Run: headless pygame with SDL's dummy video driver; simulated clock (each Clock.tick advances the game by its frame time, no real sleeping); random seed 0; keys injected as events and as key.get_pressed() state; no mouse input.
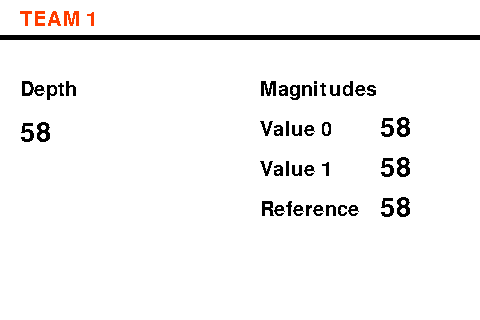
Frame 1 of 4 · flips 1–60 · no input
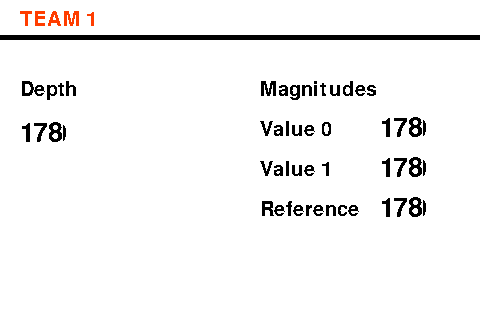
Frame 2 of 4 · flips 61–180 · tapped SPACE, RETURN · held RIGHT (→), D
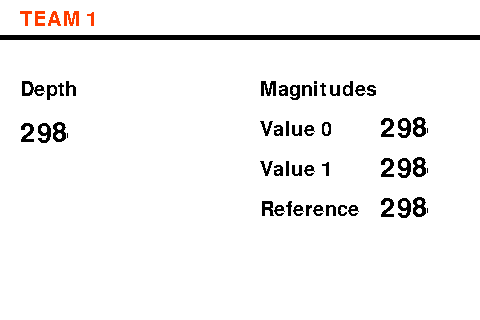
Frame 3 of 4 · flips 181–300 · held DOWN (↓), S
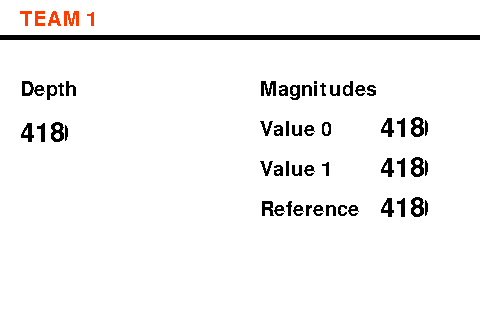
Frame 4 of 4 · flips 301–420 · held LEFT (←), A, UP (↑), W

The pygame program that drew these frames:

import pygame
from pygame.locals import *
import os
import sys

os.putenv('SDL_FBDEV', '/dev/fb1')

def display_text(screen, text, fontColor, backgroundColor, location, font): #returns rect
    voltage_surface = font.render(text, False, fontColor)
    voltage_rect = voltage_surface.get_rect(topleft = location)
    screen.fill(backgroundColor, voltage_rect)
    screen.blit(voltage_surface,voltage_rect.topleft)
    return voltage_rect

def gui():
    #colors
    BACKGROUND_COLOR = (255, 255, 255)
    BLACK = (0,0,0)
    ORANGE = (255, 61, 0)

    #setup font
    pygame.font.init()
    textFont = pygame.font.SysFont('default', 30)
    numberFont = pygame.font.SysFont('default', 40)

    #setup
    clock = pygame.time.Clock()
    screen = pygame.display.set_mode((480,320))
    pygame.mouse.set_visible(False)

    #base sreen
    screen.fill(BACKGROUND_COLOR)
    textsurface = textFont.render('TEAM 1', False, ORANGE)
    screen.blit(textsurface,(20,10))
    textsurface = textFont.render('Depth', False, BLACK)
    screen.blit(textsurface,(20,80))
    textsurface = textFont.render('Magnitudes', False, BLACK)
    screen.blit(textsurface,(260,80))
    textsurface = textFont.render('Value 0', False, BLACK)
    screen.blit(textsurface,(260,120))
    textsurface = textFont.render('Value 1', False, BLACK)
    screen.blit(textsurface,(260,160))
    textsurface = textFont.render('Reference', False, BLACK)
    screen.blit(textsurface,(260,200))
    screen.fill(BLACK, Rect((0,35),(480, 5)))

    pygame.display.update()

    increment = 0

    while True:
        
        depth_rect = display_text(screen, str(increment), BLACK , BACKGROUND_COLOR, (20,120), numberFont)
        value0_rect = display_text(screen, str(increment), BLACK , BACKGROUND_COLOR, (380,115), numberFont)
        value1_rect = display_text(screen, str(increment), BLACK , BACKGROUND_COLOR, (380,155), numberFont)
        ref_rect = display_text(screen, str(increment), BLACK , BACKGROUND_COLOR, (380,195), numberFont)
        rects = [depth_rect, value0_rect, value1_rect, ref_rect]

        pygame.display.update(rects)
            
        for event in pygame.event.get():
            if event.type == pygame.QUIT:
                pygame.display.quit()
                pygame.quit()  # Hangs here
                sys.exit()
            elif event.type == KEYDOWN:
                if event.key == K_ESCAPE:
                    pygame.display.quit()
                    pygame.quit()  # Hangs here
                    sys.exit()          
        increment += 1
        clock.tick(10)

gui()
        
